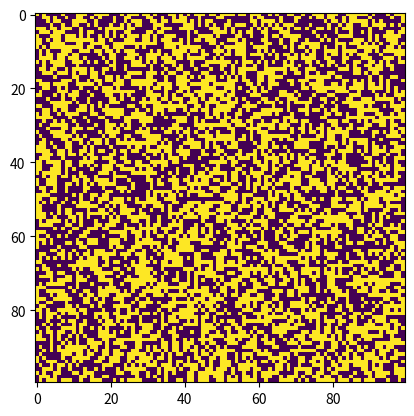

This chart was generated by the following Python code:
import numpy as np
import matplotlib.pyplot as plt
from matplotlib.animation import FuncAnimation




def Metropolis_flip(s, beta):
	X,Y = s.shape
	x,y = np.random.randint(X), np.random.randint(Y)
	dH = 2*s[x,y]*(s[(x+1)%X,y]+s[x,(y+1)%Y]+s[(x-1)%X,y]+s[x,(y-1)%Y])

	if dH < 0. or np.random.rand() < np.exp(-beta*dH):
		s[x,y] *= -1
	return s

def Glauber_flip(s, beta):
	X,Y = s.shape
	x,y = np.random.randint(X), np.random.randint(Y)
	dH = 2*s[x,y]*(s[(x+1)%X,y]+s[x,(y+1)%Y]+s[(x-1)%X,y]+s[x,(y-1)%Y])

	if np.random.rand() < 1/(1+np.exp(beta*dH)):
		s[x,y] *= -1
	return s

def Wolff_flip(s, beta):
	X,Y = s.shape
	x,y = np.random.randint(X), np.random.randint(Y)
	Pocket, Cluster = [(x,y)], [(x,y)]

	while Pocket != []:
		x,y = Pocket[np.random.randint(len(Pocket))]
		for nb in [((x+1)%X,y), (x,(y+1)%Y), ((x-1)%X,y), (x,(y-1)%Y)]:
			if s[nb] == s[x,y] and nb not in Cluster and np.random.rand() < 1-np.exp(-beta):
				Pocket.append(nb)
				Cluster.append(nb)
		Pocket.remove((x,y))

	for x,y in Cluster:
		s[x,y] *= -1
	return s





def magnetization(s):
	X,Y = s.shape
	M = 0
	for x in range(X):
		for y in range(Y):
			M += s[x,y]
	return M/N
def energy(s):
	X,Y = s.shape
	E = 0
	for x in range(X):
		for y in range(Y):
			E += -s[x,y]*(s[(x+1)%X,y]+s[x,(y+1)%Y])
	return E/N




X = 100
Y = 100
N = X*Y

temperature = 1
beta = 1/temperature

s = np.random.choice([1,-1], size=(X,Y))

# filming
frameCount = 100
states = []
for _ in range(frameCount):
	for _ in range(1):
		s = Metropolis_flip(s,beta)
	states.append(np.copy(s))

fig = plt.figure()
im = plt.imshow(states[0])
time = plt.text(-30,0,"")
magn = plt.text(-30,10,"")
ener = plt.text(-30,20,"")
def update(frame):
	im.set_array(states[frame])
	time.set_text("t="+str(frame))
	magn.set_text("M="+str(magnetization(states[frame])))
	ener.set_text("E="+str(energy(states[frame])))

ani = FuncAnimation(fig, update, frameCount, interval=50)
plt.show()